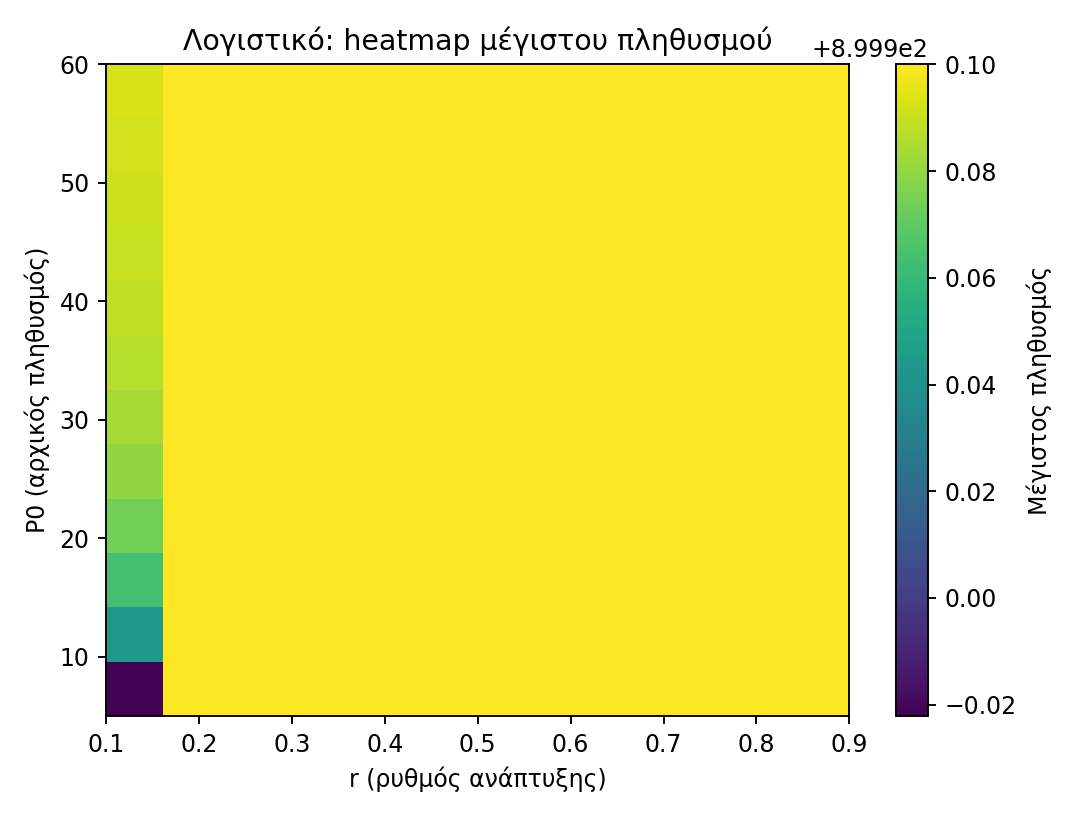

Data behind this chart, as committed beside it:
, 0.1, 0.17, 0.23, 0.3, 0.37, 0.43, 0.5, 0.57, 0.63, 0.7, 0.77, 0.83, 0.9
5.0, 899.9, 900, 900, 900, 900, 900, 900, 900, 900.0, 900.0, 900.0, 900.0, 900.0
10.0, 899.9, 900, 900, 900, 900, 900, 900, 900, 900.0, 900.0, 900.0, 900.0, 900.0
15.0, 900, 900, 900, 900, 900, 900, 900, 900, 900.0, 900.0, 900.0, 900.0, 900.0
20.0, 900, 900, 900, 900, 900, 900, 900, 900, 900.0, 900.0, 900.0, 900.0, 900.0
25.0, 900, 900, 900, 900, 900, 900, 900, 900, 900.0, 900.0, 900.0, 900.0, 900.0
30.0, 900, 900, 900, 900, 900, 900, 900, 900, 900.0, 900.0, 900.0, 900.0, 900.0
35.0, 900, 900, 900, 900, 900, 900, 900, 900, 900.0, 900.0, 900.0, 900.0, 900.0
40.0, 900, 900, 900, 900, 900, 900, 900, 900, 900.0, 900.0, 900.0, 900.0, 900.0
45.0, 900, 900, 900, 900, 900, 900, 900, 900, 900.0, 900.0, 900.0, 900.0, 900.0
50.0, 900, 900, 900, 900, 900, 900, 900, 900, 900.0, 900.0, 900.0, 900.0, 900.0
55.0, 900, 900, 900, 900, 900, 900, 900, 900, 900.0, 900.0, 900.0, 900.0, 900.0
60.0, 900, 900, 900, 900, 900, 900, 900, 900, 900.0, 900.0, 900.0, 900.0, 900.0
